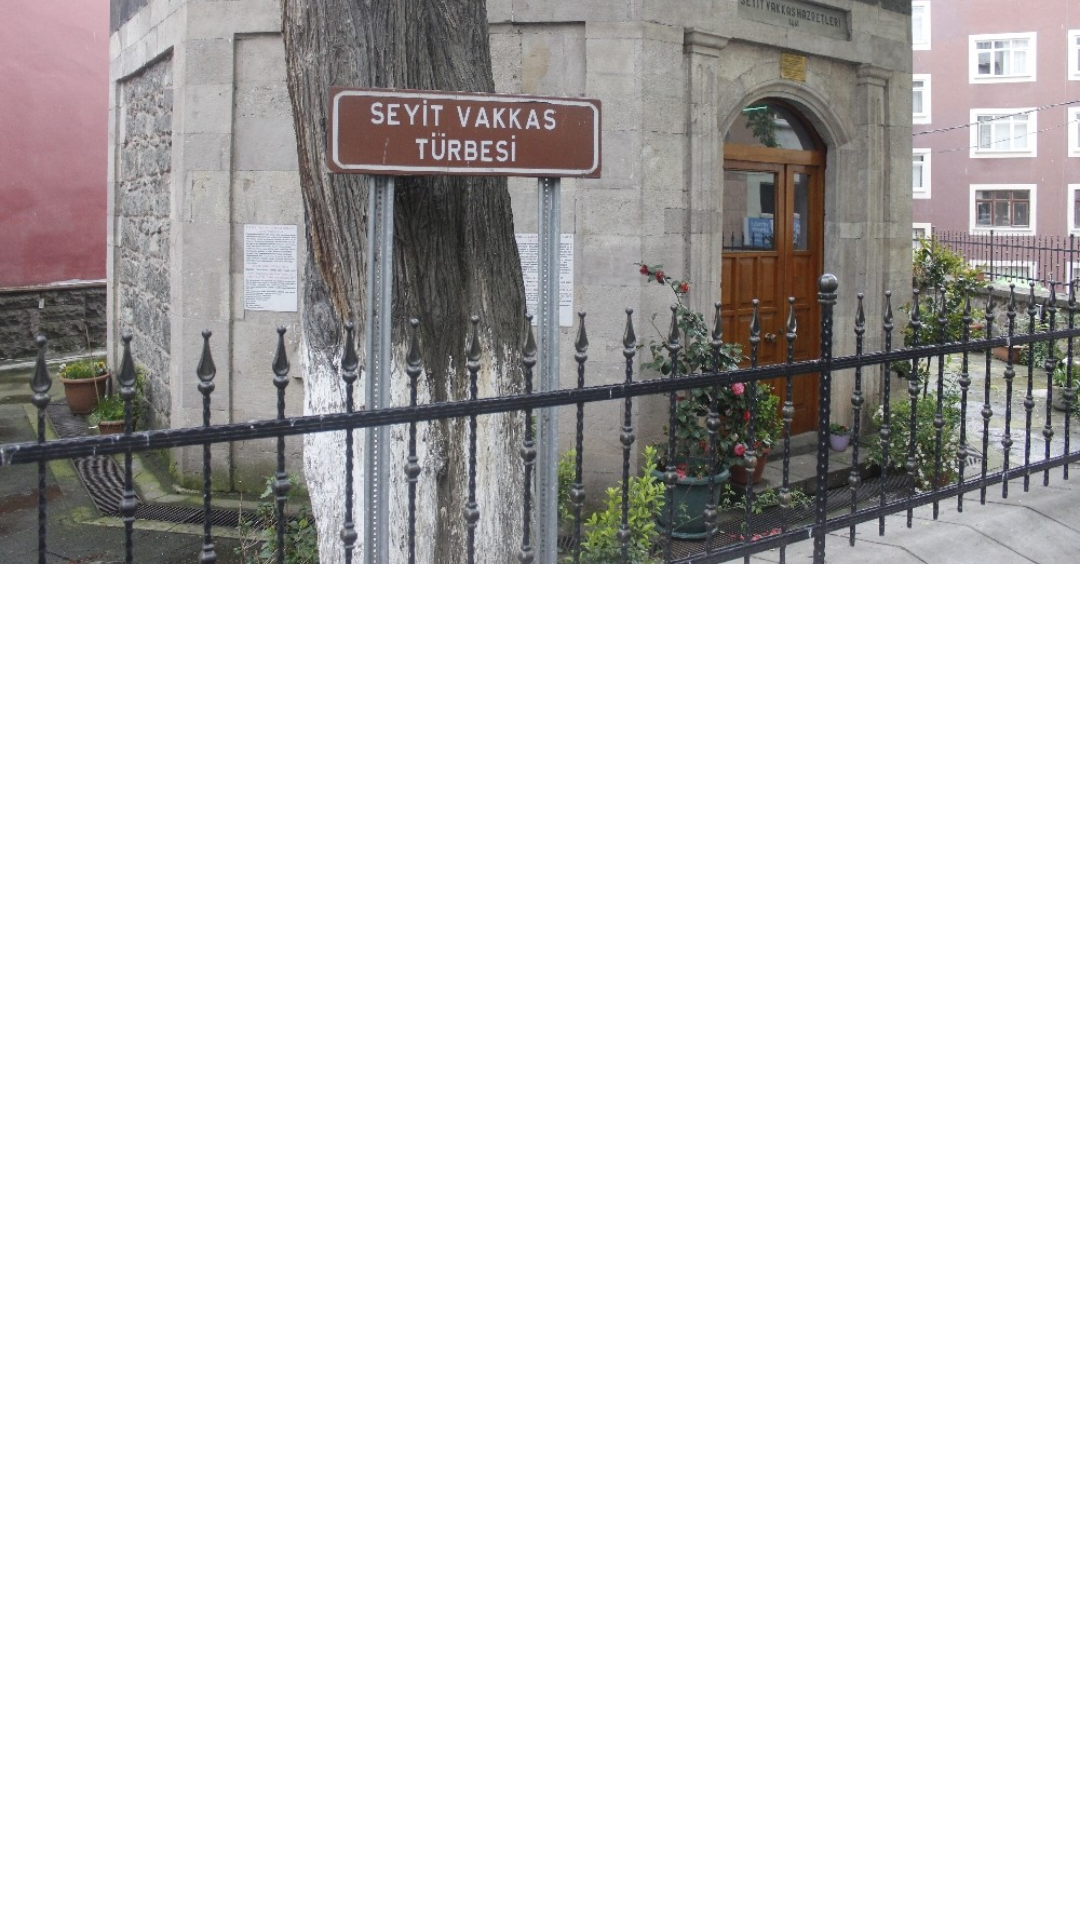

Layout XML and referenced resources for this Android screen:
<!-- AndroidManifest.xml: application theme Theme.Giresun -->
<!-- res/layout/activity_turbe_sby.xml -->
<?xml version="1.0" encoding="utf-8"?>
<androidx.constraintlayout.widget.ConstraintLayout xmlns:android="http://schemas.android.com/apk/res/android"
    xmlns:app="http://schemas.android.com/apk/res-auto"
    xmlns:tools="http://schemas.android.com/tools"
    android:layout_width="match_parent"
    android:layout_height="match_parent"
    tools:context=".turbe_sby">

    <ImageView
        android:id="@+id/imageView6"
        android:layout_width="wrap_content"
        android:layout_height="wrap_content"
        android:layout_marginBottom="252dp"
        app:layout_constraintBottom_toBottomOf="parent"
        app:layout_constraintStart_toStartOf="parent"
        app:srcCompat="@drawable/seyyid_vakkas_turbesi_" />

    <TextView
        android:id="@+id/turbe_sby"
        android:layout_width="0dp"
        android:layout_height="429dp"
        android:layout_marginStart="5dp"
        android:layout_marginEnd="5dp"
        android:layout_marginBottom="10dp"
        android:text=""
        app:layout_constraintBottom_toBottomOf="parent"
        app:layout_constraintEnd_toEndOf="parent"
        app:layout_constraintStart_toStartOf="parent" />
</androidx.constraintlayout.widget.ConstraintLayout>
<!-- resources referenced by this layout -->
<resources>
  <!-- drawable seyyid_vakkas_turbesi_: jpg bitmap (drawable, 248589 bytes) -->
  <style name="Theme.Giresun" parent="Theme.MaterialComponents.DayNight.DarkActionBar">
          
          <item name="colorPrimary">@color/purple_500</item>
          <item name="colorPrimaryVariant">@color/purple_700</item>
          <item name="colorOnPrimary">@color/white</item>
          
          <item name="colorSecondary">@color/teal_200</item>
          <item name="colorSecondaryVariant">@color/teal_700</item>
          <item name="colorOnSecondary">@color/black</item>
          
          <item name="android:statusBarColor">?attr/colorPrimaryVariant</item>
          
      </style>
  <!-- not gathered from this repository: default colours our renderer supplied (Android Studio template values) -->
  <color name="purple_500">#FF6200EE</color>
  <color name="purple_700">#FF3700B3</color>
  <color name="teal_200">#FF03DAC5</color>
  <color name="teal_700">#FF018786</color>
  <color name="black">#FF000000</color>
  <color name="white">#FFFFFFFF</color>
</resources>
